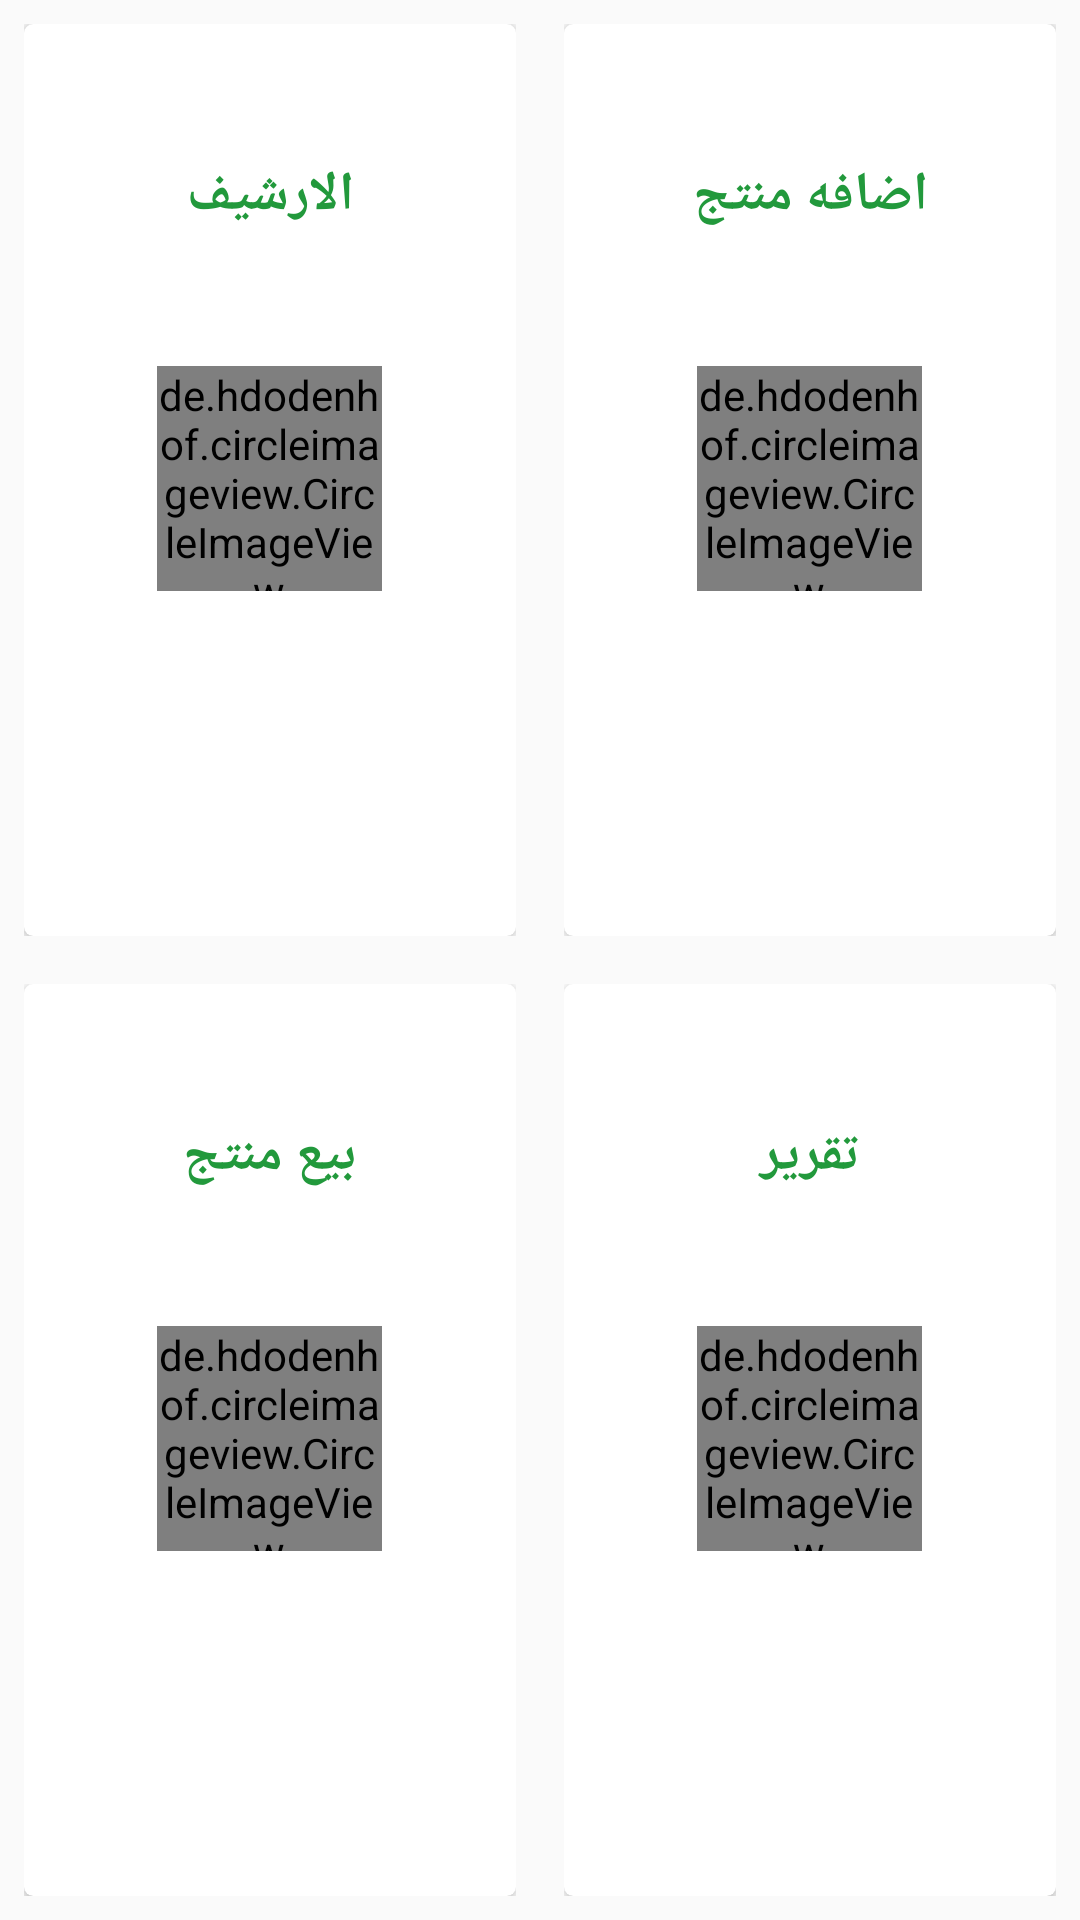

Here is an Android app screen rendered from its layout file. Give the layout XML and the strings, colors and styles it references.
<!-- AndroidManifest.xml: application theme AppTheme -->
<!-- res/layout/abas_home.xml -->
<?xml version="1.0" encoding="utf-8"?>
<LinearLayout xmlns:android="http://schemas.android.com/apk/res/android"
    xmlns:app="http://schemas.android.com/apk/res-auto"
    android:orientation="vertical"
    android:layout_width="match_parent"
    android:layout_height="match_parent"


    >
    <LinearLayout
        android:layout_width="match_parent"
        android:layout_height="0dp"
        android:layout_weight="1"
        >
        <LinearLayout
            android:layout_width="0dp"
            android:layout_height="match_parent"
            android:layout_weight="1"
            android:padding="6dp"

            android:layout_margin="2dp"
            >
            <androidx.cardview.widget.CardView
                android:layout_width="match_parent"
                android:layout_height="match_parent"
                android:elevation="6dp"
                app:cardElevation="3dp"
                app:cardPreventCornerOverlap="false"
                app:contentPadding="0dp"
                app:cardCornerRadius="3dp"
                android:onClick="ash"
                >
                <LinearLayout
                    android:layout_width="match_parent"
                    android:layout_height="match_parent"
                    android:orientation="vertical"
                    >
                    <TextView
                        android:layout_width="match_parent"
                        android:layout_height="0dp"
                        android:layout_weight="3"
                        android:gravity="center"
                        android:textColor="#22993c"
                        android:text="الارشيف"
                        android:textSize="18sp"
                        android:textStyle="bold"
                        />
                    <LinearLayout
                        android:layout_width="match_parent"
                        android:layout_height="0dp"
                        android:layout_weight="5"
                        android:orientation="vertical"
                        android:gravity="top|center"
                        >

                        <de.hdodenhof.circleimageview.CircleImageView
                            android:layout_width="75dp"
                            android:layout_height="75dp"
                            android:src="@drawable/kha"
                            />
                    </LinearLayout>
                </LinearLayout>

            </androidx.cardview.widget.CardView>
        </LinearLayout>
        <LinearLayout
            android:layout_width="0dp"
            android:layout_height="match_parent"
            android:layout_weight="1"
            android:padding="6dp"

            android:layout_margin="2dp"
            >
            <androidx.cardview.widget.CardView
                android:layout_width="match_parent"
                android:layout_height="match_parent"
                android:elevation="6dp"
                app:cardElevation="3dp"
                app:cardPreventCornerOverlap="false"
                app:contentPadding="0dp"
                app:cardCornerRadius="3dp"
                android:onClick="def"
                >
                <LinearLayout
                    android:layout_width="match_parent"
                    android:layout_height="match_parent"
                    android:orientation="vertical"
                    >
                    <TextView
                        android:layout_width="match_parent"
                        android:layout_height="0dp"
                        android:layout_weight="3"
                        android:gravity="center"
                        android:textColor="#22993c"
                        android:text="اضافه منتج"
                        android:textSize="18sp"
                        android:textStyle="bold"
                        />
                    <LinearLayout
                        android:layout_width="match_parent"
                        android:layout_height="0dp"
                        android:layout_weight="5"
                        android:orientation="vertical"
                        android:gravity="top|center"
                        >

                        <de.hdodenhof.circleimageview.CircleImageView
                            android:layout_width="75dp"
                            android:layout_height="75dp"
                            android:src="@drawable/poi"
                            />
                    </LinearLayout>
                </LinearLayout>

            </androidx.cardview.widget.CardView>
        </LinearLayout>
    </LinearLayout>
    <LinearLayout
        android:layout_width="match_parent"
        android:layout_height="0dp"
        android:layout_weight="1"
        >
        <LinearLayout
            android:layout_width="0dp"
            android:layout_height="match_parent"
            android:layout_weight="1"
            android:padding="6dp"

            android:layout_margin="2dp"
            >
            <androidx.cardview.widget.CardView
                android:layout_width="match_parent"
                android:layout_height="match_parent"
                android:elevation="6dp"
                app:cardElevation="3dp"
                app:cardPreventCornerOverlap="false"
                app:contentPadding="0dp"
                app:cardCornerRadius="3dp"
                android:onClick="pee"
                >
                <LinearLayout
                    android:layout_width="match_parent"
                    android:layout_height="match_parent"
                    android:orientation="vertical"
                    >
                <TextView
                    android:layout_width="match_parent"
                    android:layout_height="0dp"
                    android:layout_weight="3"
                    android:gravity="center"
                    android:textColor="#22993c"
                    android:text="بيع منتج"
                    android:textSize="18sp"
                    android:textStyle="bold"
                    />
                <LinearLayout
                    android:layout_width="match_parent"
                    android:layout_height="0dp"
                    android:layout_weight="5"
                    android:orientation="vertical"
                    android:gravity="top|center"
                    >

                    <de.hdodenhof.circleimageview.CircleImageView
                        android:layout_width="75dp"
                        android:layout_height="75dp"
                        android:src="@drawable/j"
                        />
                </LinearLayout>
                </LinearLayout>


            </androidx.cardview.widget.CardView>
        </LinearLayout>
        <LinearLayout
            android:layout_width="0dp"
            android:layout_height="match_parent"
            android:layout_weight="1"
            android:padding="6dp"

            android:layout_margin="2dp"
            >
            <androidx.cardview.widget.CardView
                android:layout_width="match_parent"
                android:layout_height="match_parent"
                android:elevation="6dp"
                app:cardElevation="3dp"
                app:cardPreventCornerOverlap="false"
                app:contentPadding="0dp"
                app:cardCornerRadius="3dp"
                android:onClick="taq"
                >
                <LinearLayout
                    android:layout_width="match_parent"
                    android:layout_height="match_parent"
                    android:orientation="vertical"
                    >
                    <TextView
                        android:layout_width="match_parent"
                        android:layout_height="0dp"
                        android:layout_weight="3"
                        android:gravity="center"
                        android:textColor="#22993c"
                        android:text="تقرير"
                        android:textSize="18sp"
                        android:textStyle="bold"
                        />
                    <LinearLayout
                        android:layout_width="match_parent"
                        android:layout_height="0dp"
                        android:layout_weight="5"
                        android:orientation="vertical"
                        android:gravity="top|center"
                        >

                        <de.hdodenhof.circleimageview.CircleImageView
                            android:layout_width="75dp"
                            android:layout_height="75dp"
                            android:src="@drawable/mnb"
                            />
                    </LinearLayout>
                </LinearLayout>


            </androidx.cardview.widget.CardView>
        </LinearLayout>

    </LinearLayout>


</LinearLayout>
<!-- resources referenced by this layout -->
<resources>
  <!-- drawable kha: jpeg bitmap (drawable, 4977 bytes) -->
  <!-- drawable mnb: jpeg bitmap (drawable, 5634 bytes) -->
  <!-- drawable poi: jpeg bitmap (drawable, 7512 bytes) -->
  <style name="AppTheme" parent="Theme.AppCompat.Light.DarkActionBar">
          
          <item name="colorPrimary">#22993c</item>
          <item name="colorPrimaryDark">#32374a</item>
          <item name="colorAccent">@color/colorAccent</item>
      </style>
  <color name="colorAccent">#FF4081</color>
</resources>
